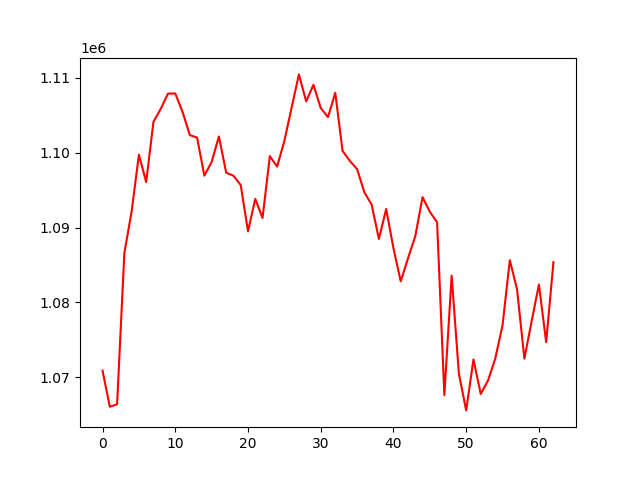

Data behind this chart, as committed beside it:
, 0
0, 1070894
1, 1066081
2, 1066403
3, 1086609
4, 1092166
5, 1099736
6, 1096072
7, 1104116
8, 1105843
9, 1107881
10, 1107905
11, 1105439
12, 1102343
13, 1102008
14, 1096925
15, 1098756
16, 1102161
17, 1097325
18, 1096919
19, 1095675
20, 1089491
21, 1093830
22, 1091283
23, 1099538
24, 1098142
25, 1101553
26, 1106023
27, 1110446
28, 1106842
29, 1109058
30, 1105957
31, 1104746
32, 1107985
33, 1100238
34, 1098903
35, 1097812
36, 1094706
37, 1093062
38, 1088480
39, 1092482
40, 1087238
41, 1082825
42, 1085887
43, 1088850
44, 1094057
45, 1092116
46, 1090703
47, 1067630
48, 1083580
49, 1070471
50, 1065593
51, 1072393
52, 1067789
53, 1069579
54, 1072517
55, 1076972
56, 1085642
57, 1081726
58, 1072504
59, 1077502
... 3 more rows
